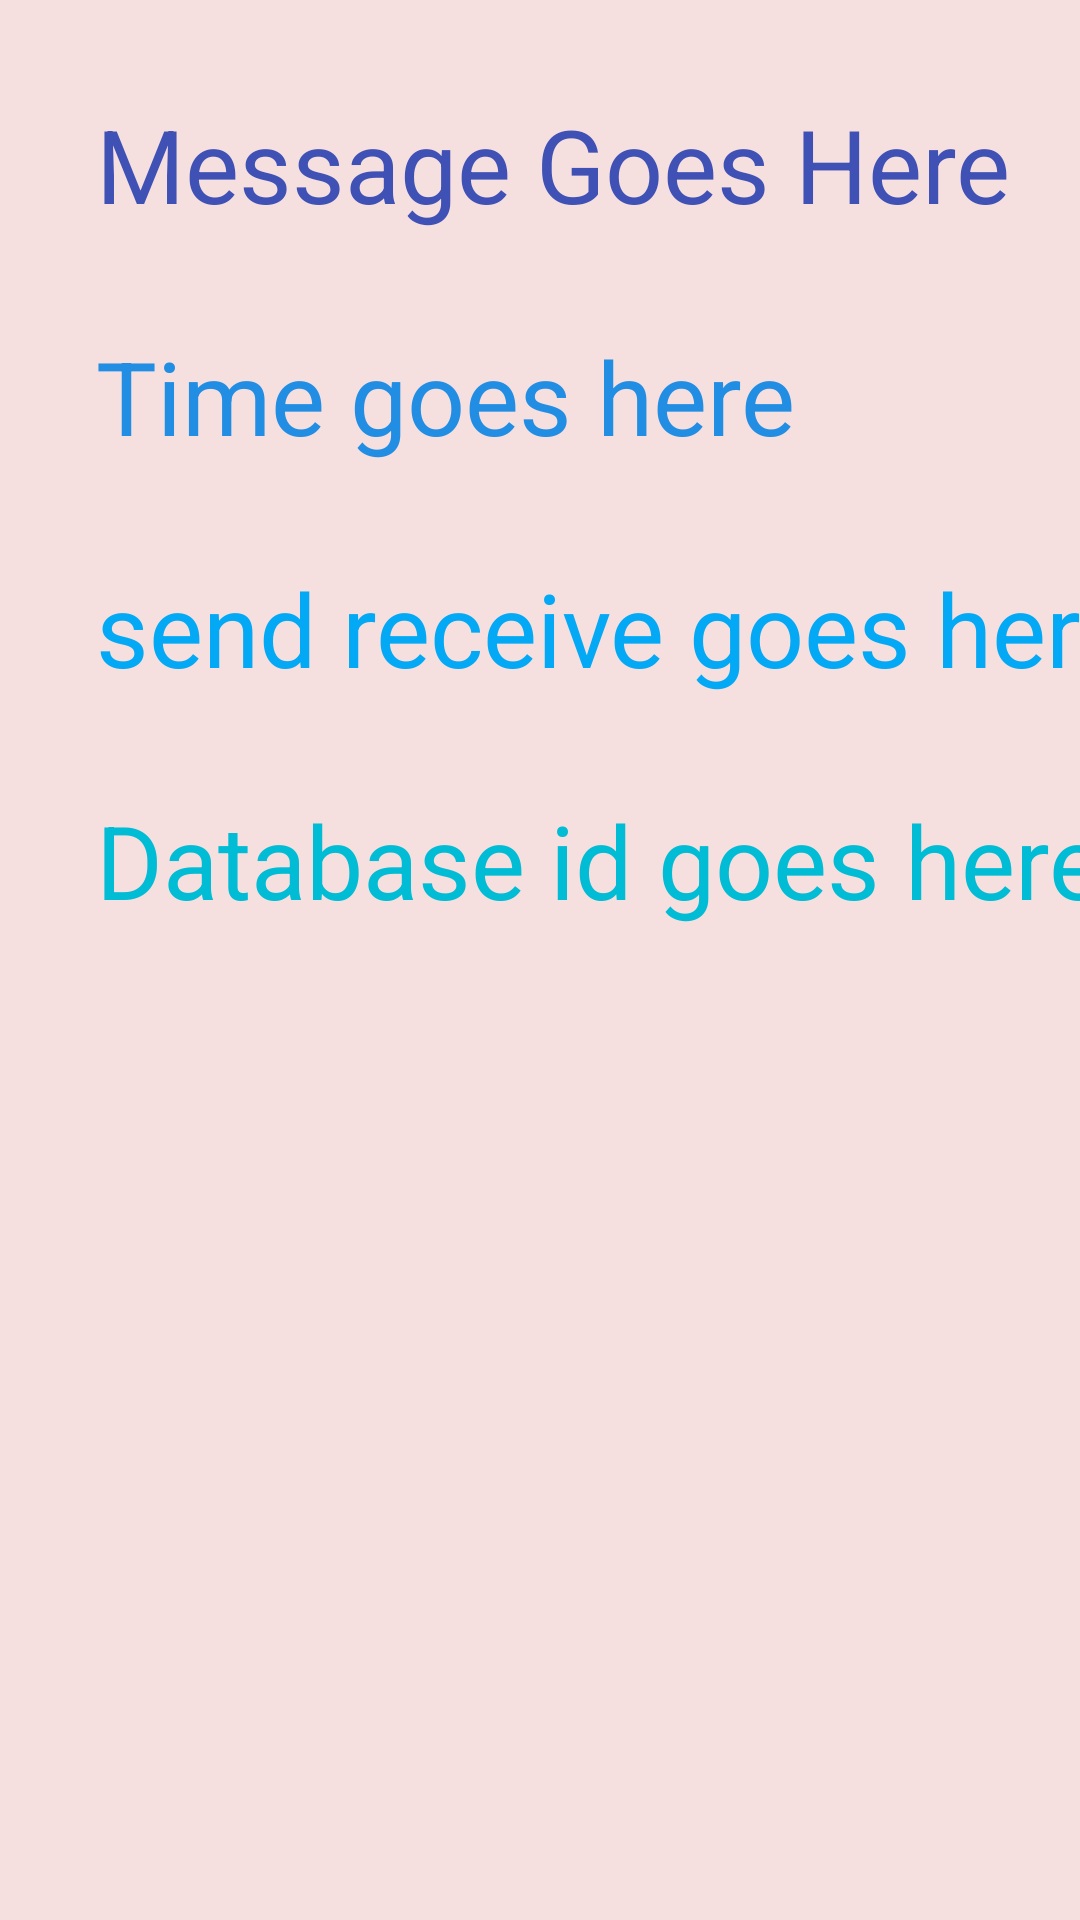

Layout XML and referenced resources for this Android screen:
<!-- AndroidManifest.xml: application theme Theme.AyisatAndroidLab -->
<!-- res/layout/details_layout.xml -->
<?xml version="1.0" encoding="utf-8"?>
<androidx.constraintlayout.widget.ConstraintLayout xmlns:android="http://schemas.android.com/apk/res/android"
    xmlns:app="http://schemas.android.com/apk/res-auto"
    xmlns:tools="http://schemas.android.com/tools"
    android:layout_width="match_parent"
    android:layout_height="match_parent"
    android:background="#F6DFDF">

    <TextView
        android:id="@+id/messageText"
        android:layout_width="wrap_content"
        android:layout_height="wrap_content"
        android:layout_marginStart="32dp"
        android:layout_marginTop="32dp"
        android:text="Message Goes Here"
        android:textColor="#3F51B5"
        android:textSize="34sp"
        app:layout_constraintStart_toStartOf="parent"
        app:layout_constraintTop_toTopOf="parent" />

    <TextView
        android:id="@+id/timeText"
        android:layout_width="wrap_content"
        android:layout_height="wrap_content"
        android:layout_marginTop="32dp"
        android:text="Time goes here"
        android:textColor="#218DE3"
        android:textSize="34sp"
        app:layout_constraintStart_toStartOf="@+id/messageText"
        app:layout_constraintTop_toBottomOf="@+id/messageText" />

    <TextView
        android:id="@+id/sendReceive"
        android:layout_width="wrap_content"
        android:layout_height="wrap_content"
        android:layout_marginTop="32dp"
        android:text="send receive goes here"
        android:textColor="#03A9F4"
        android:textSize="34sp"
        app:layout_constraintStart_toStartOf="@+id/timeText"
        app:layout_constraintTop_toBottomOf="@+id/timeText" />

    <TextView
        android:id="@+id/databaseText"
        android:layout_width="wrap_content"
        android:layout_height="wrap_content"
        android:layout_marginTop="32dp"
        android:text="Database id goes here"
        android:textColor="#00BCD4"
        android:textSize="34sp"
        app:layout_constraintStart_toStartOf="@+id/sendReceive"
        app:layout_constraintTop_toBottomOf="@+id/sendReceive" />

</androidx.constraintlayout.widget.ConstraintLayout>
<!-- resources referenced by this layout -->
<resources>
  <style name="Theme.AyisatAndroidLab" parent="Base.Theme.AyisatAndroidLab" />
  <style name="Base.Theme.AyisatAndroidLab" parent="Theme.Material3.DayNight.NoActionBar">
          
          
      </style>
</resources>
